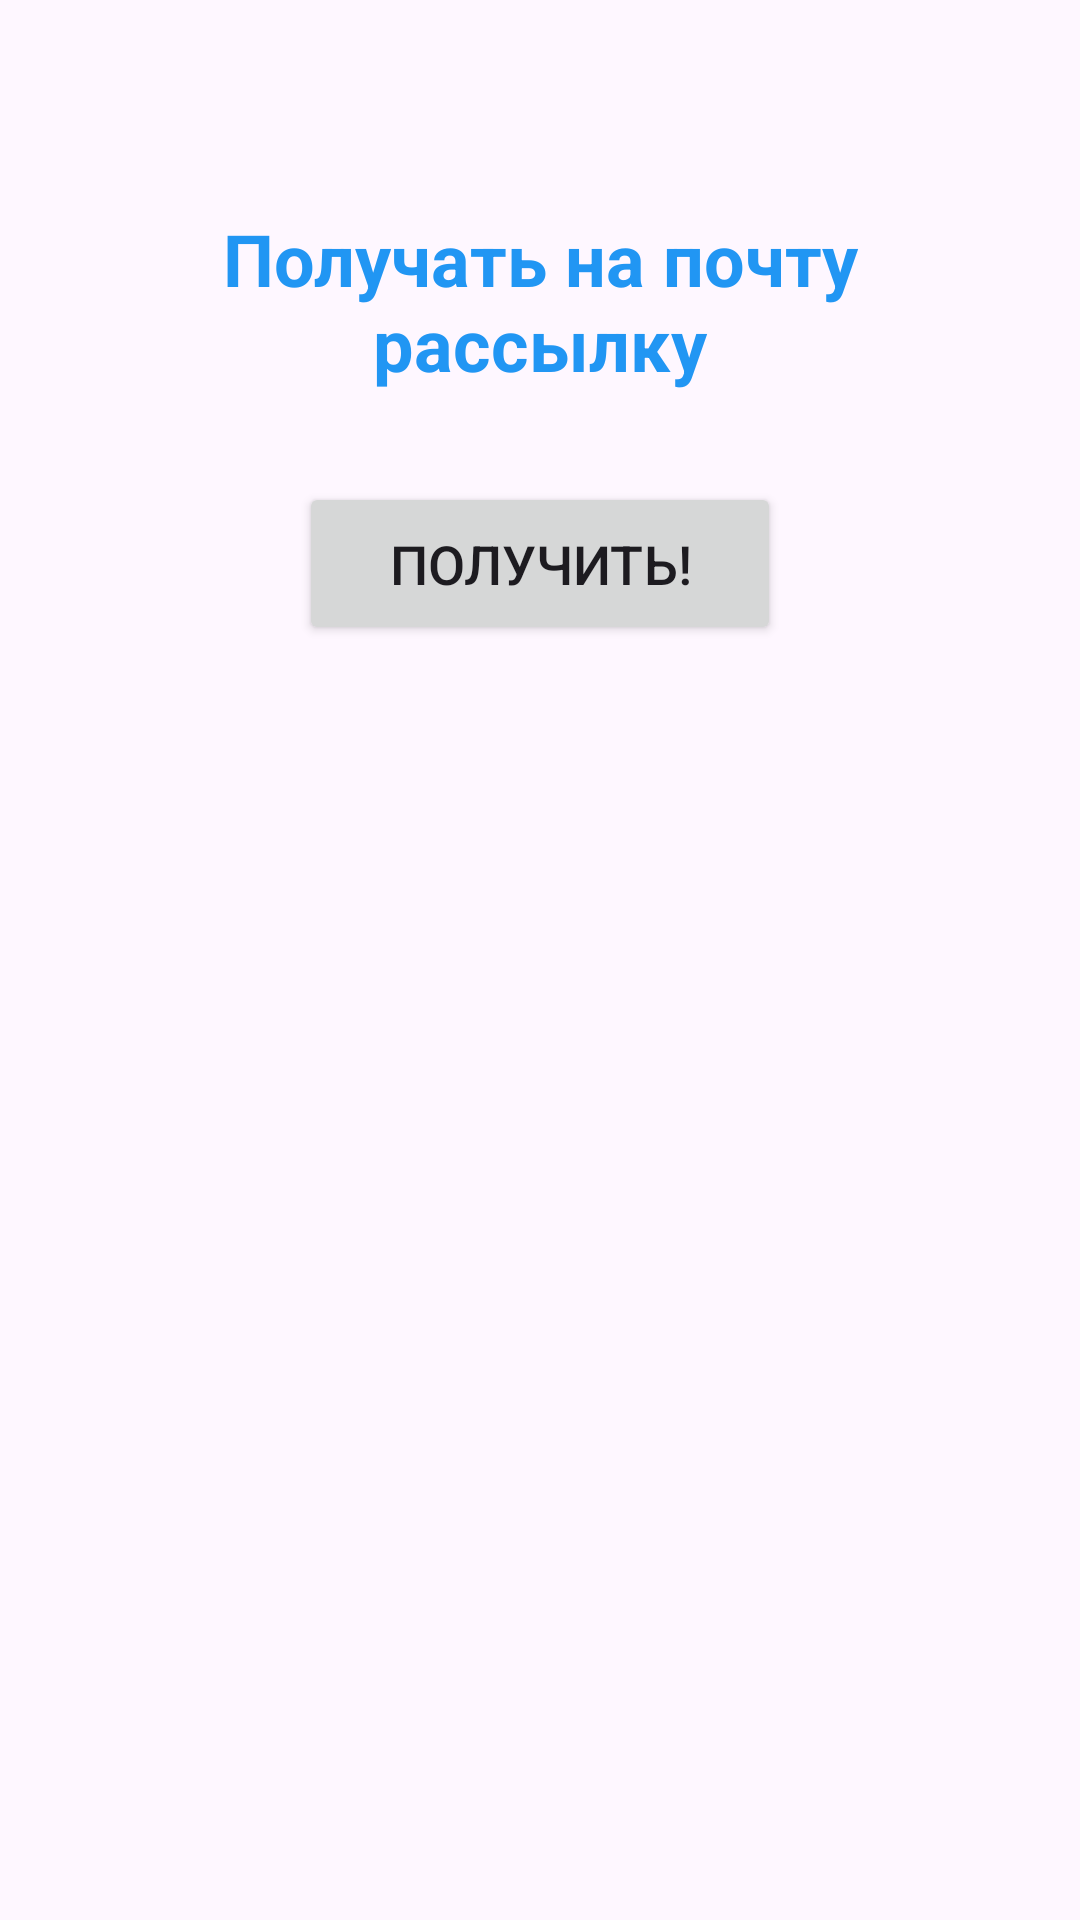

Android layout source for this screen:
<!-- AndroidManifest.xml: application theme Theme.MoiProekt -->
<!-- res/layout/activity_my_new_layout.xml -->
<?xml version="1.0" encoding="utf-8"?>
<LinearLayout
    xmlns:android="http://schemas.android.com/apk/res/android"
    android:id="@+id/root_layout"
    android:layout_width="match_parent"
    android:layout_height="match_parent"
    android:orientation="vertical"
    android:padding="20dp">

    
    

    
    <TextView
        android:id="@+id/textView"
        android:layout_width="match_parent"
        android:layout_height="wrap_content"
        android:layout_marginTop="50dp"
        android:layout_marginBottom="30dp"
        android:gravity="center"
        android:text="Получать на почту рассылку"
        android:textColor="#2196F3"
        android:textSize="24sp"
        android:textStyle="bold" />

    <Button
        android:id="@+id/button"
        android:layout_width="wrap_content"
        android:layout_height="wrap_content"
        android:layout_gravity="center_horizontal"
        android:paddingLeft="30dp"
        android:paddingTop="15dp"
        android:paddingRight="30dp"
        android:paddingBottom="15dp"
        android:text="Получить!"
        android:textSize="18sp" />  

    
    

</LinearLayout>
<!-- resources referenced by this layout -->
<resources>
  <style name="Theme.MoiProekt" parent="Base.Theme.MoiProekt" />
  <style name="Base.Theme.MoiProekt" parent="Theme.Material3.DayNight.NoActionBar">
          
          
      </style>
</resources>
